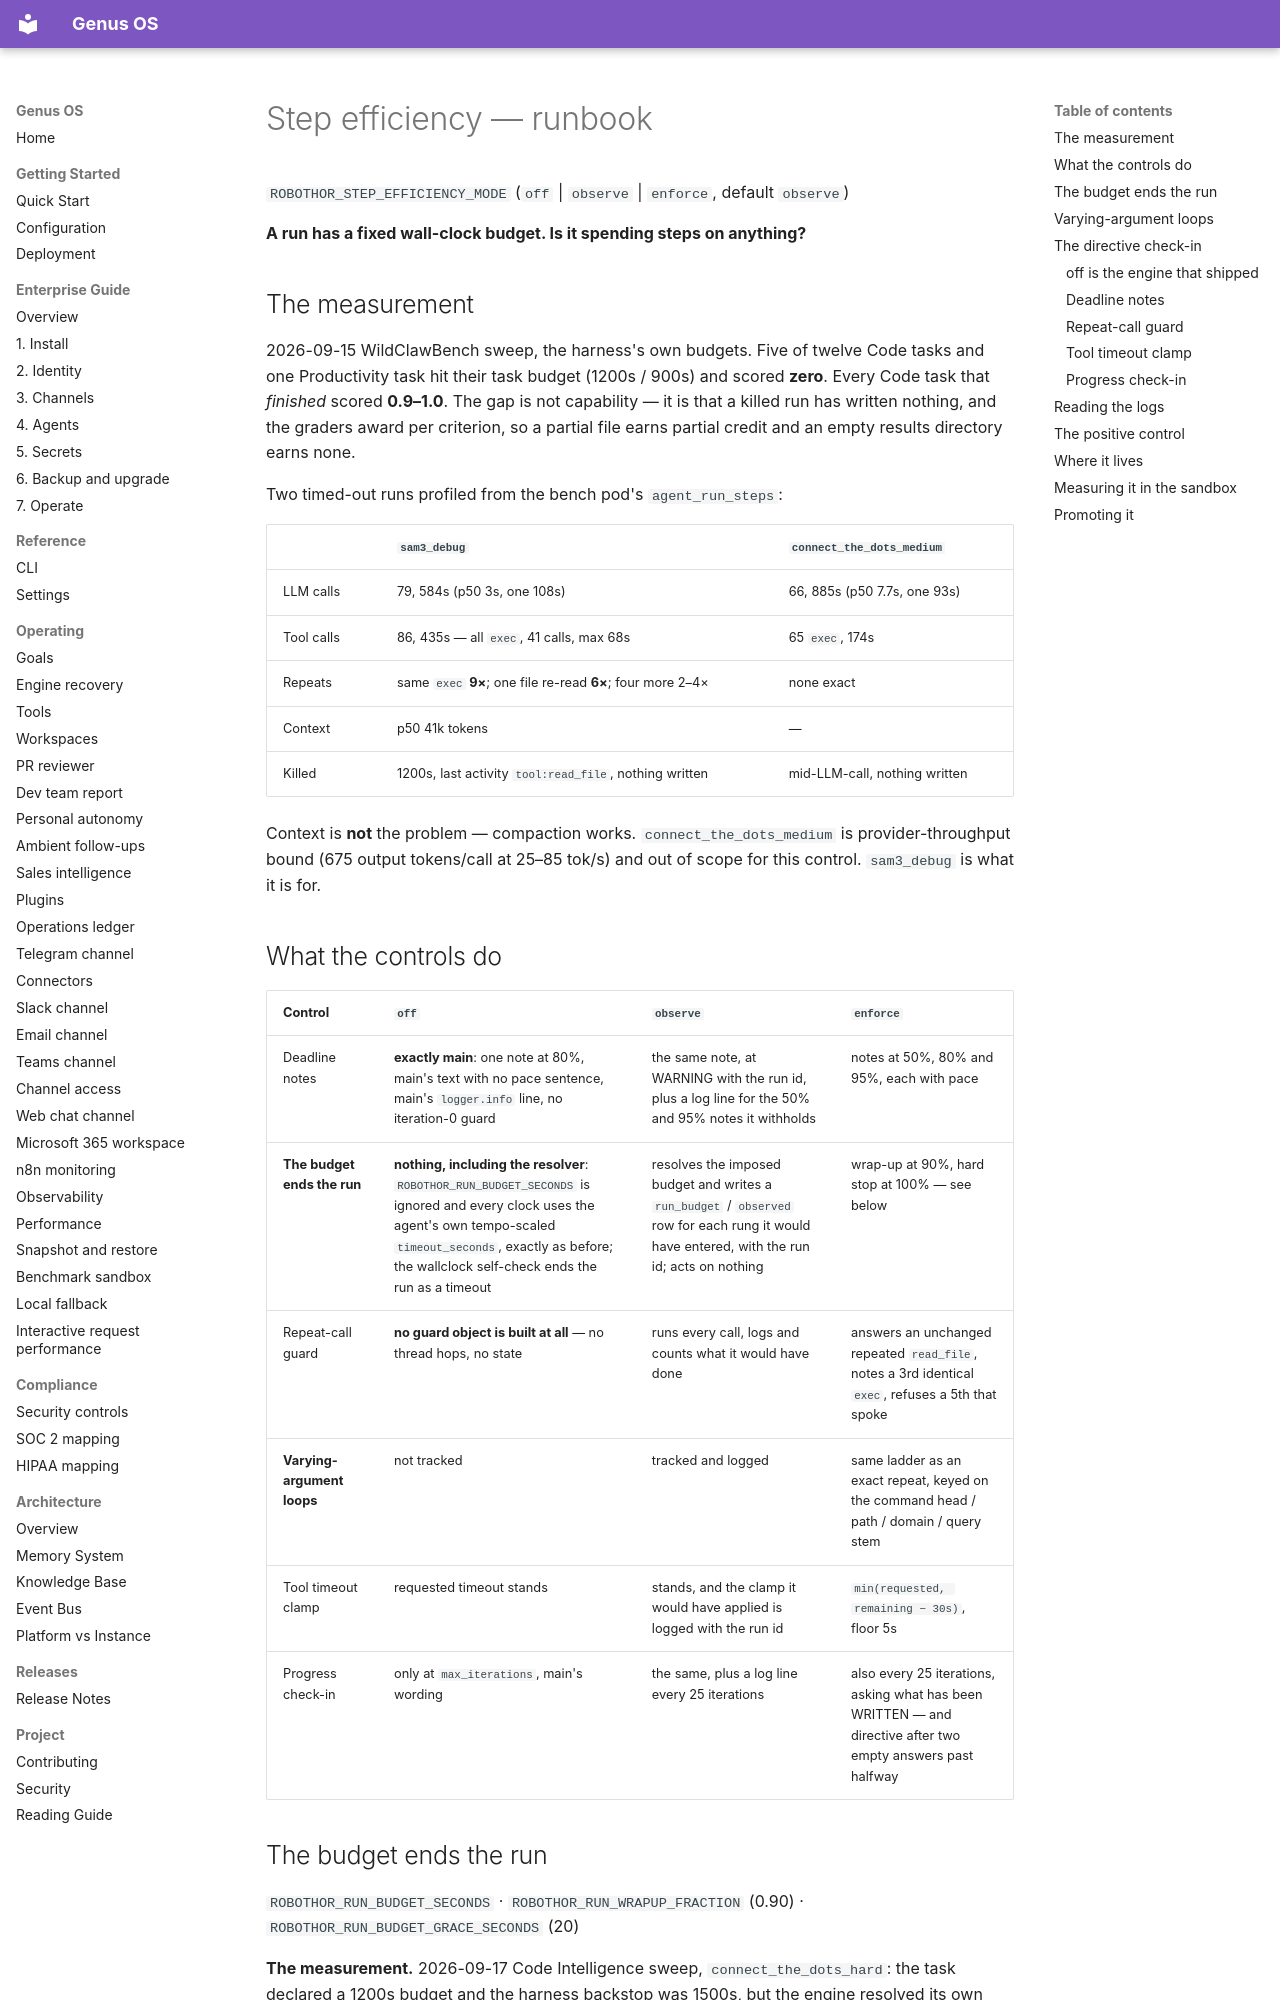

repository: Ironsail-llc/genus-os · page: runbooks/STEP_EFFICIENCY/index.html · generator: mkdocs

# Step efficiency — runbook

`ROBOTHOR_STEP_EFFICIENCY_MODE` (`off` | `observe` | `enforce`, default `observe`)

**A run has a fixed wall-clock budget. Is it spending steps on anything?**

## The measurement

2026-09-15 WildClawBench sweep, the harness's own budgets. Five of twelve Code
tasks and one Productivity task hit their task budget (1200s / 900s) and scored
**zero**. Every Code task that *finished* scored **0.9–1.0**. The gap is not
capability — it is that a killed run has written nothing, and the graders award
per criterion, so a partial file earns partial credit and an empty results
directory earns none.

Two timed-out runs profiled from the bench pod's `agent_run_steps`:

| | `sam3_debug` | `connect_the_dots_medium` |
|---|---|---|
| LLM calls | 79, 584s (p50 3s, one 108s) | 66, 885s (p50 7.7s, one 93s) |
| Tool calls | 86, 435s — all `exec`, 41 calls, max 68s | 65 `exec`, 174s |
| Repeats | same `exec` **9×**; one file re-read **6×**; four more 2–4× | none exact |
| Context | p50 41k tokens | — |
| Killed | 1200s, last activity `tool:read_file`, nothing written | mid-LLM-call, nothing written |

Context is **not** the problem — compaction works. `connect_the_dots_medium` is
provider-throughput bound (675 output tokens/call at 25–85 tok/s) and out of
scope for this control. `sam3_debug` is what it is for.

## What the controls do

| Control | `off` | `observe` | `enforce` |
|---|---|---|---|
| Deadline notes | **exactly main**: one note at 80%, main's text with no pace sentence, main's `logger.info` line, no iteration-0 guard | the same note, at WARNING with the run id, plus a log line for the 50% and 95% notes it withholds | notes at 50%, 80% and 95%, each with pace |
| **The budget ends the run** | **nothing, including the resolver**: `ROBOTHOR_RUN_BUDGET_SECONDS` is ignored and every clock uses the agent's own tempo-scaled `timeout_seconds`, exactly as before; the wallclock self-check ends the run as a timeout | resolves the imposed budget and writes a `run_budget` / `observed` row for each rung it would have entered, with the run id; acts on nothing | wrap-up at 90%, hard stop at 100% — see below |
| Repeat-call guard | **no guard object is built at all** — no thread hops, no state | runs every call, logs and counts what it would have done | answers an unchanged repeated `read_file`, notes a 3rd identical `exec`, refuses a 5th that spoke |
| **Varying-argument loops** | not tracked | tracked and logged | same ladder as an exact repeat, keyed on the command head / path / domain / query stem |
| Tool timeout clamp | requested timeout stands | stands, and the clamp it would have applied is logged with the run id | `min(requested, remaining − 30s)`, floor 5s |
| Progress check-in | only at `max_iterations`, main's wording | the same, plus a log line every 25 iterations | also every 25 iterations, asking what has been WRITTEN — and directive after two empty answers past halfway |
